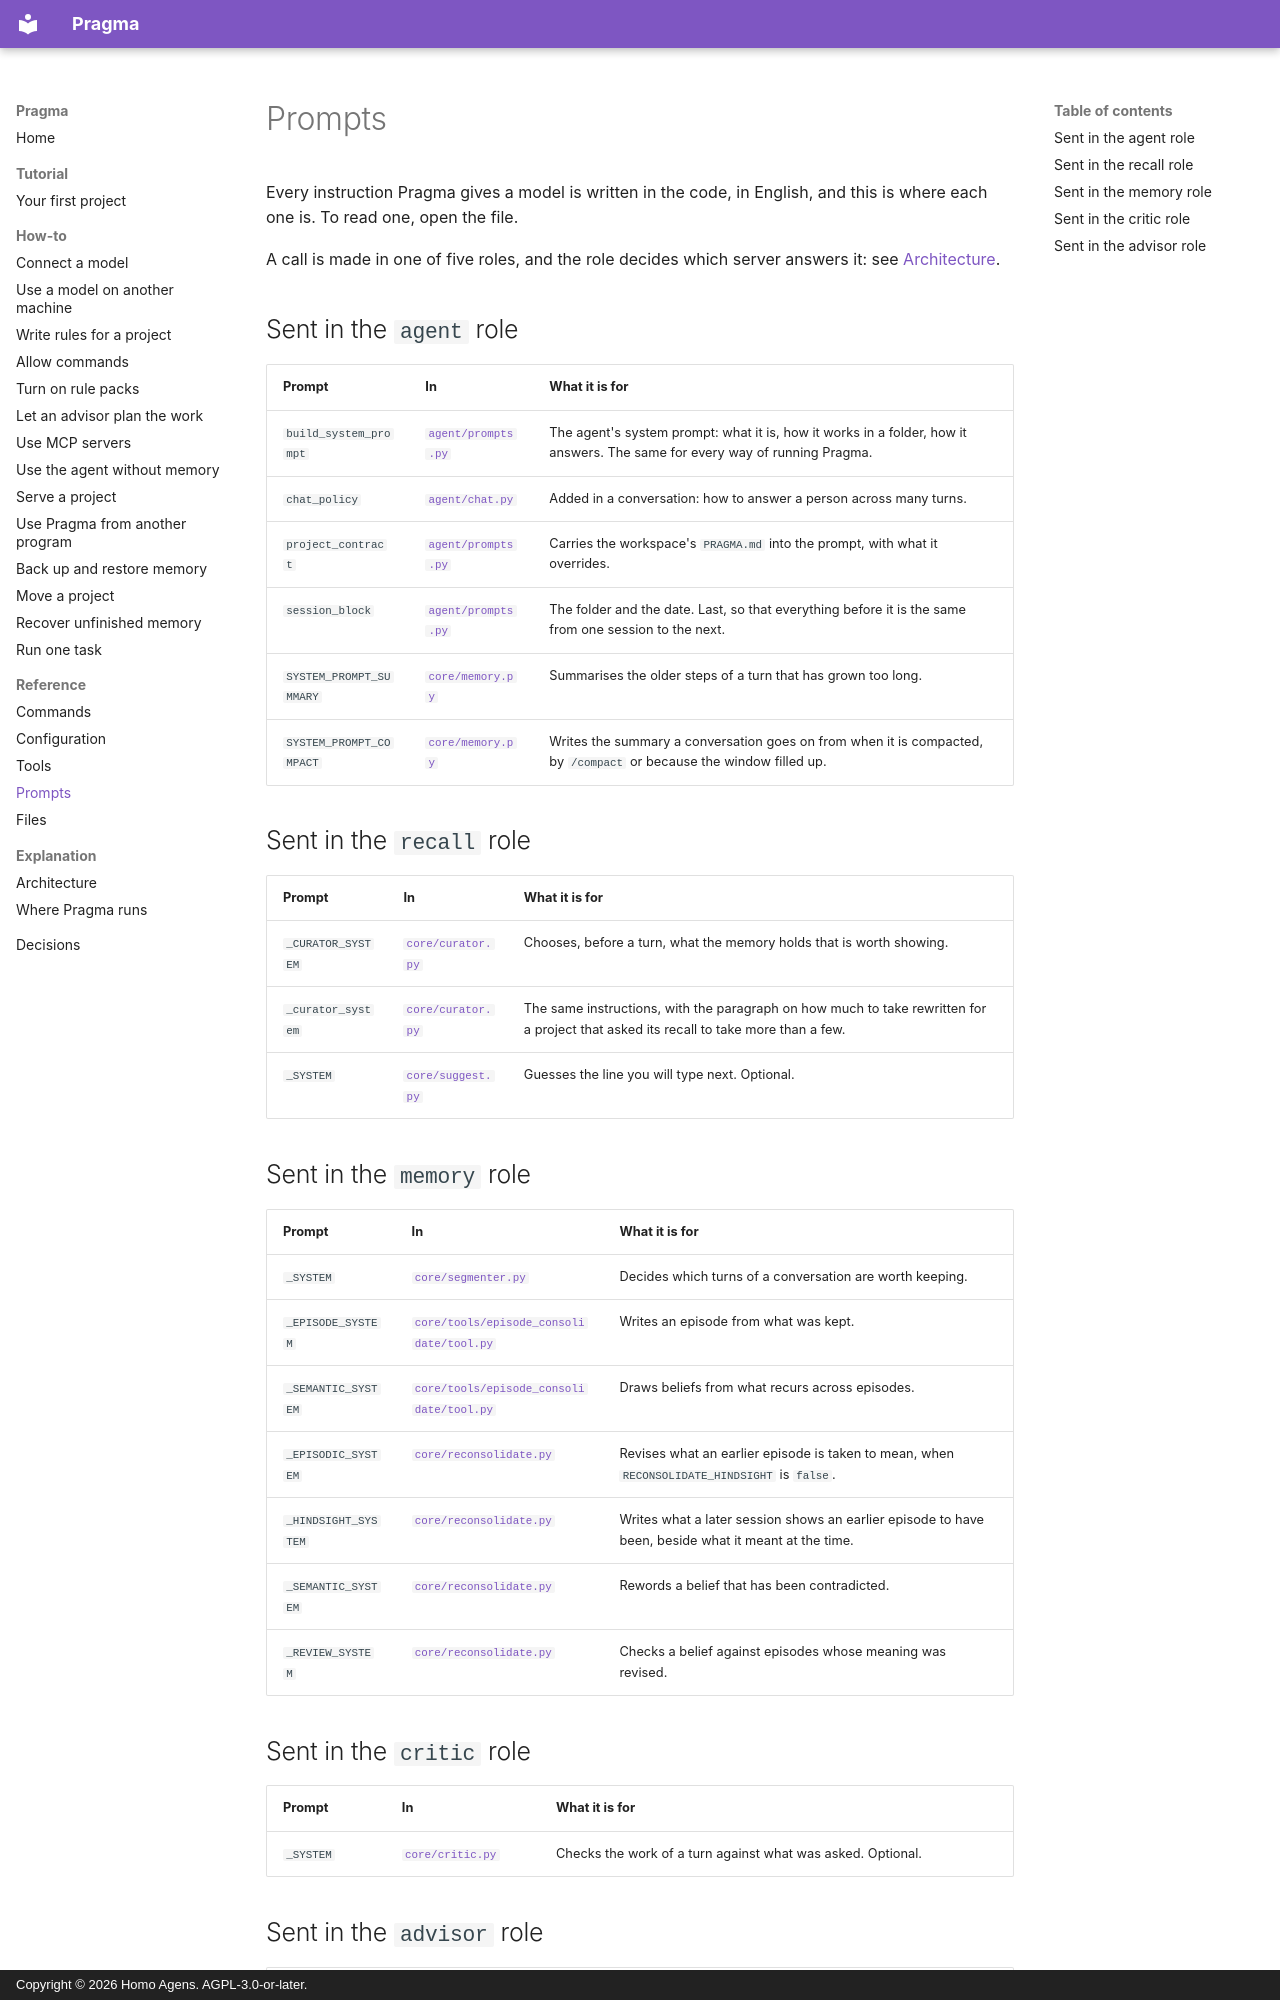

repository: homoagens/pragma · page: reference/prompts/index.html · generator: mkdocs · copyright: Copyright © 2026 Homo Agens. AGPL-3.0-or-later.

<!-- Generated by docs/build.py. Do not edit this page: change the code, or docs/notes.py,
     and run `python docs/build.py`. -->

# Prompts

Every instruction Pragma gives a model is written in the code, in English,
and this is where each one is. To read one, open the file.

A call is made in one of five roles, and the role decides which server
answers it: see [Architecture](../explanation/architecture.md#which-server-answers-which-call).

## Sent in the `agent` role

| Prompt | In | What it is for |
|---|---|---|
| `build_system_prompt` | [`agent/prompts.py`](../../agent/prompts.py) | The agent's system prompt: what it is, how it works in a folder, how it answers. The same for every way of running Pragma. |
| `chat_policy` | [`agent/chat.py`](../../agent/chat.py) | Added in a conversation: how to answer a person across many turns. |
| `project_contract` | [`agent/prompts.py`](../../agent/prompts.py) | Carries the workspace's `PRAGMA.md` into the prompt, with what it overrides. |
| `session_block` | [`agent/prompts.py`](../../agent/prompts.py) | The folder and the date. Last, so that everything before it is the same from one session to the next. |
| `SYSTEM_PROMPT_SUMMARY` | [`core/memory.py`](../../core/memory.py) | Summarises the older steps of a turn that has grown too long. |
| `SYSTEM_PROMPT_COMPACT` | [`core/memory.py`](../../core/memory.py) | Writes the summary a conversation goes on from when it is compacted, by `/compact` or because the window filled up. |

## Sent in the `recall` role

| Prompt | In | What it is for |
|---|---|---|
| `_CURATOR_SYSTEM` | [`core/curator.py`](../../core/curator.py) | Chooses, before a turn, what the memory holds that is worth showing. |
| `_curator_system` | [`core/curator.py`](../../core/curator.py) | The same instructions, with the paragraph on how much to take rewritten for a project that asked its recall to take more than a few. |
| `_SYSTEM` | [`core/suggest.py`](../../core/suggest.py) | Guesses the line you will type next. Optional. |

## Sent in the `memory` role

| Prompt | In | What it is for |
|---|---|---|
| `_SYSTEM` | [`core/segmenter.py`](../../core/segmenter.py) | Decides which turns of a conversation are worth keeping. |
| `_EPISODE_SYSTEM` | [`core/tools/episode_consolidate/tool.py`](../../core/tools/episode_consolidate/tool.py) | Writes an episode from what was kept. |
| `_SEMANTIC_SYSTEM` | [`core/tools/episode_consolidate/tool.py`](../../core/tools/episode_consolidate/tool.py) | Draws beliefs from what recurs across episodes. |
| `_EPISODIC_SYSTEM` | [`core/reconsolidate.py`](../../core/reconsolidate.py) | Revises what an earlier episode is taken to mean, when `RECONSOLIDATE_HINDSIGHT` is `false`. |
| `_HINDSIGHT_SYSTEM` | [`core/reconsolidate.py`](../../core/reconsolidate.py) | Writes what a later session shows an earlier episode to have been, beside what it meant at the time. |
| `_SEMANTIC_SYSTEM` | [`core/reconsolidate.py`](../../core/reconsolidate.py) | Rewords a belief that has been contradicted. |
| `_REVIEW_SYSTEM` | [`core/reconsolidate.py`](../../core/reconsolidate.py) | Checks a belief against episodes whose meaning was revised. |

## Sent in the `critic` role

| Prompt | In | What it is for |
|---|---|---|
| `_SYSTEM` | [`core/critic.py`](../../core/critic.py) | Checks the work of a turn against what was asked. Optional. |
